Image classification data set "coral_img" (JuanIsernGhosn/coral-classification-deep-learning on GitHub). Class labels (14): ACER, APAL, CNAT, DANT, DSTR, GORG, MALC, MCAV, MMEA, MONT, PALY, SPO, SSID, TUNI.

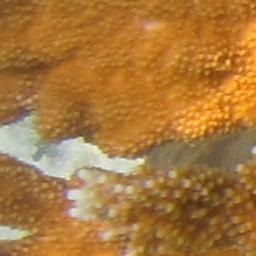
Label: APAL

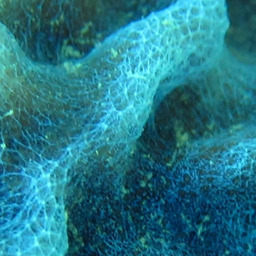
Label: SPO

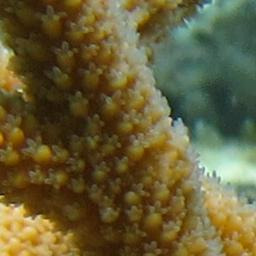
Label: ACER

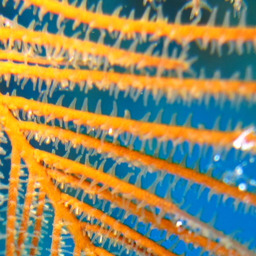
Label: GORG

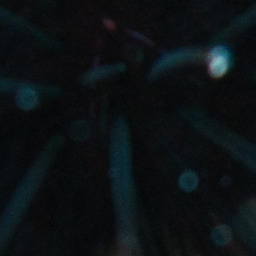
Label: DANT

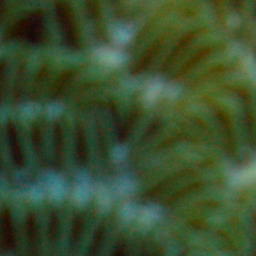
Label: MMEA
